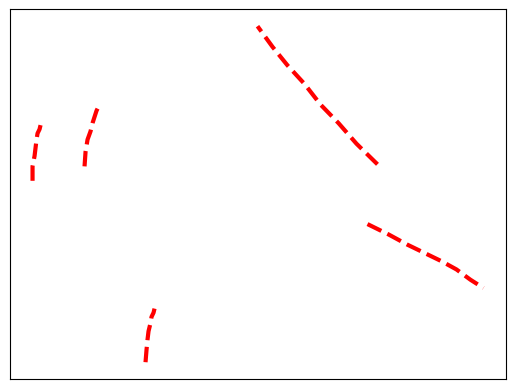

The matplotlib source for this figure: (Note: this script raises an exception after producing the figure.)
import numpy as np
import matplotlib.pyplot as plt


xSpeed01 = np.asarray([96,  97,  99, 102, 104, 106, 108, 110])
ySpeed01 = np.asarray([378, 385, 391, 395, 399, 402, 405, 407])

xSpeed02 = np.asarray([44, 44, 46, 47, 48, 49, 51, 52])
ySpeed02 = np.asarray([371, 378, 383, 387, 391, 394, 396, 398])

xSpeed03 = np.asarray([157, 158, 159, 160, 162, 163, 165, 166])
ySpeed03 = np.asarray([283, 289, 294, 298, 302, 305, 307, 309])

xSpeed04 = np.asarray([389, 368, 350, 332, 316, 299, 284, 269])
ySpeed04 = np.asarray([379, 389, 399, 408, 418, 427, 436, 446])

xSpeed05 = np.asarray([379, 400, 419, 436, 453, 468, 482, 495])
ySpeed05 = np.asarray([350, 345, 340, 336, 332, 328, 323, 319])

xSpeedGT01 = np.asarray([440, 440, 440, 440, 440, 440, 439, 434, 427, 427, 418, 420])
ySpeedGT01 = np.asarray([215, 215, 215, 215, 215, 215, 215, 212, 206, 206, 188, 185])

xSpeedGT02 = np.asarray([516, 490, 467, 444, 419, 395, 374, 352, 330, 306, 280, 251])
ySpeedGT02 = np.asarray([359, 357, 359, 362, 363, 369, 376, 380, 384, 390, 391, 390])

xSpeedGT03 = np.asarray([544, 523, 495, 473, 452, 420, 399, 379, 357, 334, 310, 284])
ySpeedGT03 = np.asarray([323, 326, 323, 329, 337, 336, 340, 352, 354, 356, 365, 359])


plt.plot(xSpeed01, ySpeed01, zorder=1, linewidth=3, linestyle='--', color='red', label='0.6')
plt.plot(xSpeed02, ySpeed02, zorder=1, linewidth=3, linestyle='--', color='red')
plt.plot(xSpeed03, ySpeed03, zorder=1, linewidth=3, linestyle='--', color='red')
plt.plot(xSpeed04, ySpeed04, zorder=1, linewidth=3, linestyle='--', color='red')
plt.plot(xSpeed05, ySpeed05, zorder=1, linewidth=3, linestyle='--', color='red')

#plt.plot(xSpeedGT01, ySpeedGT01, zorder=1, linewidth=3, linestyle='--', color='blue', label='GT')
#plt.plot(xSpeedGT02, ySpeedGT02, zorder=1, linewidth=3, linestyle='--', color='blue')
#plt.plot(xSpeedGT03, ySpeedGT03, zorder=1, linewidth=3, linestyle='--', color='blue')

#plt.plot(xSpeed02[-1], ySpeed02[-1], zorder=1, marker='<', color='red')
#plt.plot(xSpeed03[-1], ySpeed03[-1], zorder=1, marker='<', color='red')

#plt.plot(xSpeedGT02[-1], ySpeedGT02[-1], zorder=1, marker='<', color='blue')
#plt.plot(xSpeedGT03[-1], ySpeedGT03[-1], zorder=1, marker='<', color='blue')

#plt.plot(xSpeedGT[-1], ySpeedGT[-1], zorder=1, marker='<', color='blue')
#plt.plot(xSpeedGT02[-1], ySpeedGT02[-1], zorder=1, marker='<', color='blue')

#plt.legend(loc='center left')
plt.xticks([])
plt.yticks([])
ext = [0, 576, 0.00, 720]
img = plt.imread("../hotel404.png")
plt.imshow(img, zorder=0)
plt.show()
